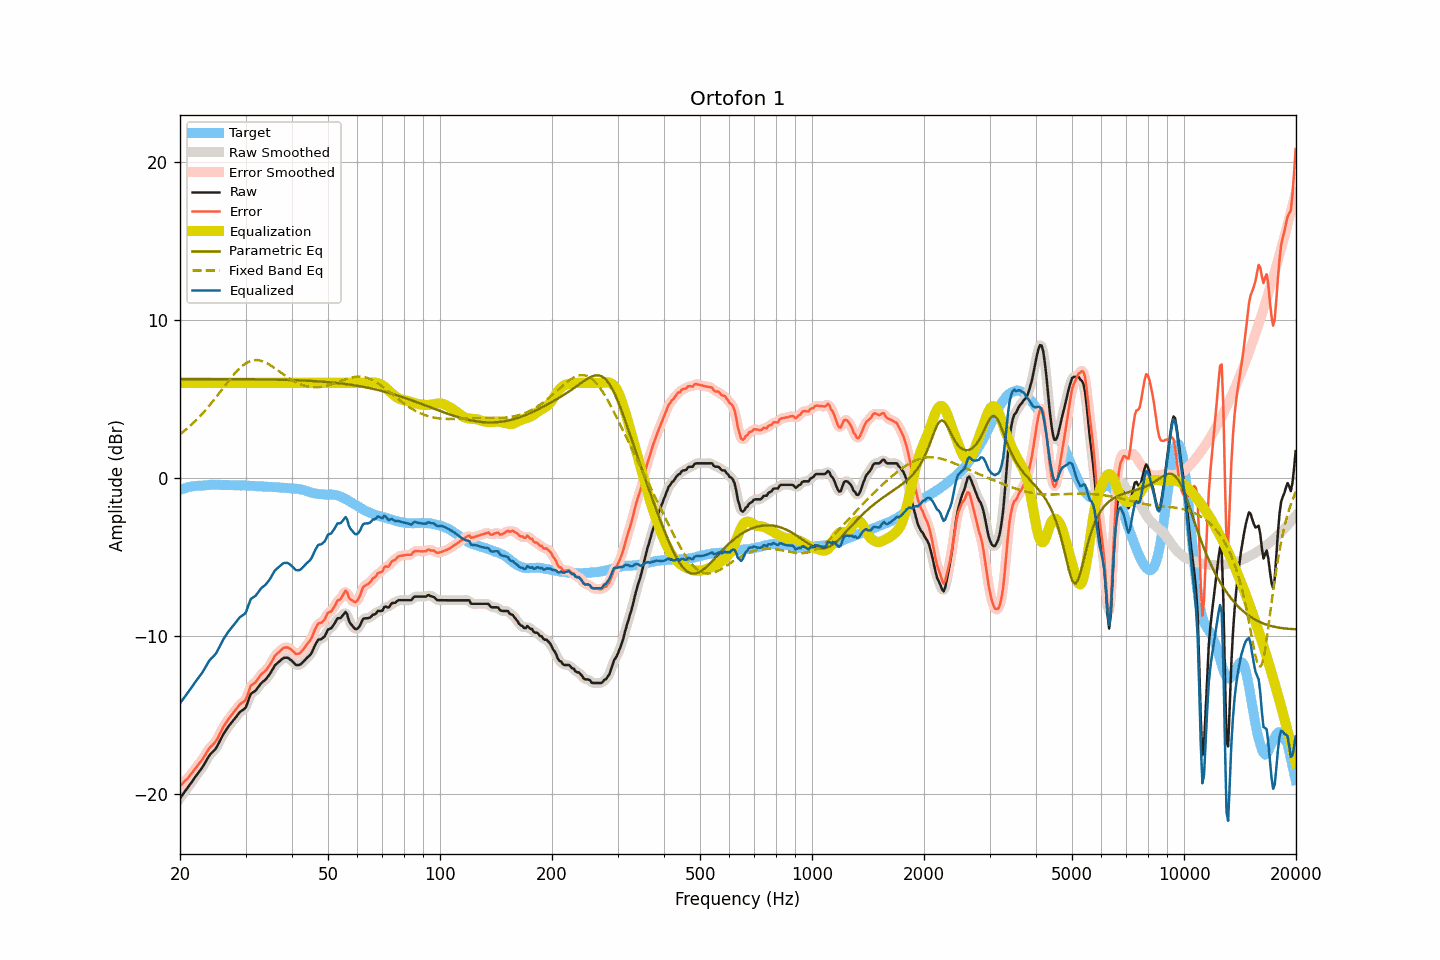

The table this chart was drawn from, first rows:
frequency, raw, smoothed, error, error_smoothed, equalization, parametric_eq, fixed_band_eq, equalized_raw, equalized_smoothed, target
20.00, -20.28, -20.28, -19.51, -19.51, 6.00, 6.24, 2.75, -14.28, -14.28, -0.77
20.20, -20.14, -20.14, -19.41, -19.41, 6.00, 6.24, 2.83, -14.14, -14.14, -0.73
20.40, -20.00, -20.00, -19.30, -19.30, 6.00, 6.24, 2.91, -14.00, -14.00, -0.70
20.61, -19.86, -19.86, -19.19, -19.20, 6.00, 6.24, 2.99, -13.86, -13.86, -0.67
20.81, -19.73, -19.72, -19.10, -19.09, 6.00, 6.24, 3.07, -13.73, -13.72, -0.63
21.02, -19.59, -19.58, -19.00, -18.98, 6.00, 6.24, 3.16, -13.59, -13.58, -0.59
21.23, -19.44, -19.44, -18.86, -18.87, 6.00, 6.24, 3.25, -13.44, -13.44, -0.58
21.44, -19.30, -19.29, -18.73, -18.73, 6.00, 6.24, 3.34, -13.30, -13.29, -0.56
21.66, -19.15, -19.15, -18.61, -18.60, 6.00, 6.24, 3.44, -13.15, -13.15, -0.54
21.87, -19.00, -19.00, -18.46, -18.47, 6.00, 6.24, 3.54, -13.00, -13.00, -0.53
22.09, -18.86, -18.86, -18.34, -18.34, 6.00, 6.24, 3.64, -12.86, -12.86, -0.51
22.31, -18.72, -18.72, -18.20, -18.21, 6.00, 6.24, 3.74, -12.72, -12.72, -0.51
22.54, -18.58, -18.58, -18.07, -18.08, 6.00, 6.24, 3.84, -12.58, -12.58, -0.51
22.76, -18.45, -18.45, -17.95, -17.95, 6.00, 6.24, 3.95, -12.45, -12.45, -0.50
22.99, -18.31, -18.30, -17.81, -17.80, 6.00, 6.24, 4.06, -12.31, -12.30, -0.50
23.22, -18.13, -18.13, -17.64, -17.65, 6.00, 6.24, 4.18, -12.13, -12.13, -0.49
23.45, -17.96, -17.95, -17.48, -17.48, 6.00, 6.24, 4.29, -11.96, -11.95, -0.48
23.69, -17.78, -17.78, -17.31, -17.31, 6.00, 6.24, 4.41, -11.78, -11.78, -0.47
23.92, -17.61, -17.62, -17.15, -17.16, 6.00, 6.24, 4.53, -11.61, -11.62, -0.46
24.16, -17.48, -17.48, -17.03, -17.03, 6.00, 6.24, 4.66, -11.48, -11.48, -0.45
24.40, -17.38, -17.38, -16.93, -16.93, 6.00, 6.24, 4.78, -11.38, -11.38, -0.44
24.65, -17.28, -17.28, -16.83, -16.83, 6.00, 6.24, 4.91, -11.28, -11.28, -0.45
24.89, -17.16, -17.15, -16.71, -16.70, 6.00, 6.24, 5.04, -11.16, -11.15, -0.45
25.14, -17.01, -17.00, -16.55, -16.54, 6.00, 6.24, 5.17, -11.01, -11.00, -0.45
25.39, -16.80, -16.81, -16.35, -16.35, 6.00, 6.24, 5.30, -10.80, -10.81, -0.45
25.65, -16.60, -16.60, -16.14, -16.14, 6.00, 6.24, 5.43, -10.60, -10.60, -0.46
25.91, -16.40, -16.40, -15.93, -15.94, 6.00, 6.24, 5.57, -10.40, -10.40, -0.47
26.16, -16.22, -16.22, -15.76, -15.76, 6.00, 6.24, 5.70, -10.22, -10.22, -0.46
26.43, -16.06, -16.05, -15.60, -15.59, 6.00, 6.24, 5.83, -10.06, -10.05, -0.46
26.69, -15.90, -15.90, -15.44, -15.44, 6.00, 6.24, 5.97, -9.90, -9.90, -0.46
26.96, -15.75, -15.75, -15.29, -15.29, 6.00, 6.24, 6.10, -9.75, -9.75, -0.46
27.23, -15.62, -15.62, -15.16, -15.15, 6.00, 6.24, 6.22, -9.62, -9.62, -0.46
27.50, -15.49, -15.49, -15.02, -15.02, 6.00, 6.24, 6.35, -9.49, -9.49, -0.46
27.77, -15.37, -15.37, -14.89, -14.89, 6.00, 6.24, 6.47, -9.37, -9.37, -0.48
28.05, -15.25, -15.24, -14.77, -14.76, 6.00, 6.24, 6.59, -9.25, -9.24, -0.48
28.33, -15.12, -15.11, -14.63, -14.63, 6.00, 6.24, 6.70, -9.12, -9.11, -0.49
28.62, -14.99, -14.98, -14.51, -14.50, 6.00, 6.24, 6.81, -8.99, -8.98, -0.48
28.90, -14.85, -14.87, -14.37, -14.38, 6.00, 6.23, 6.91, -8.85, -8.87, -0.48
29.19, -14.77, -14.77, -14.27, -14.29, 6.00, 6.23, 7.01, -8.77, -8.77, -0.49
29.48, -14.70, -14.71, -14.21, -14.22, 6.00, 6.23, 7.09, -8.70, -8.71, -0.49
29.78, -14.63, -14.62, -14.14, -14.13, 6.00, 6.23, 7.17, -8.63, -8.62, -0.49
30.08, -14.51, -14.47, -14.02, -13.98, 6.00, 6.23, 7.24, -8.51, -8.47, -0.49
30.38, -14.23, -14.23, -13.73, -13.73, 6.00, 6.23, 7.30, -8.23, -8.23, -0.50
30.68, -13.96, -13.96, -13.46, -13.46, 6.00, 6.23, 7.35, -7.96, -7.96, -0.50
30.99, -13.68, -13.74, -13.17, -13.22, 6.00, 6.23, 7.39, -7.68, -7.74, -0.51
31.30, -13.60, -13.60, -13.08, -13.09, 6.00, 6.23, 7.42, -7.60, -7.60, -0.52
31.61, -13.54, -13.52, -13.02, -13.00, 6.00, 6.23, 7.44, -7.54, -7.52, -0.52
31.93, -13.47, -13.45, -12.94, -12.92, 6.00, 6.23, 7.44, -7.47, -7.45, -0.53
32.24, -13.34, -13.34, -12.79, -12.80, 6.00, 6.23, 7.44, -7.34, -7.34, -0.54
32.57, -13.20, -13.20, -12.65, -12.65, 6.00, 6.22, 7.43, -7.20, -7.20, -0.55
32.89, -13.06, -13.07, -12.51, -12.52, 6.00, 6.22, 7.41, -7.06, -7.07, -0.55
33.22, -12.95, -12.96, -12.40, -12.41, 6.00, 6.22, 7.38, -6.95, -6.96, -0.55
33.55, -12.87, -12.87, -12.31, -12.31, 6.00, 6.22, 7.34, -6.87, -6.87, -0.55
33.89, -12.79, -12.77, -12.23, -12.22, 6.00, 6.22, 7.30, -6.79, -6.77, -0.56
34.23, -12.67, -12.67, -12.11, -12.11, 6.00, 6.22, 7.25, -6.67, -6.67, -0.56
34.57, -12.54, -12.54, -11.96, -11.97, 6.00, 6.22, 7.19, -6.54, -6.54, -0.57
34.92, -12.40, -12.39, -11.82, -11.82, 6.00, 6.21, 7.13, -6.40, -6.39, -0.58
35.27, -12.23, -12.22, -11.65, -11.64, 6.00, 6.21, 7.06, -6.23, -6.22, -0.58
35.62, -12.05, -12.05, -11.46, -11.46, 6.00, 6.21, 7.00, -6.05, -6.05, -0.59
35.97, -11.87, -11.89, -11.27, -11.30, 6.00, 6.21, 6.92, -5.87, -5.89, -0.60
... 635 more rows
